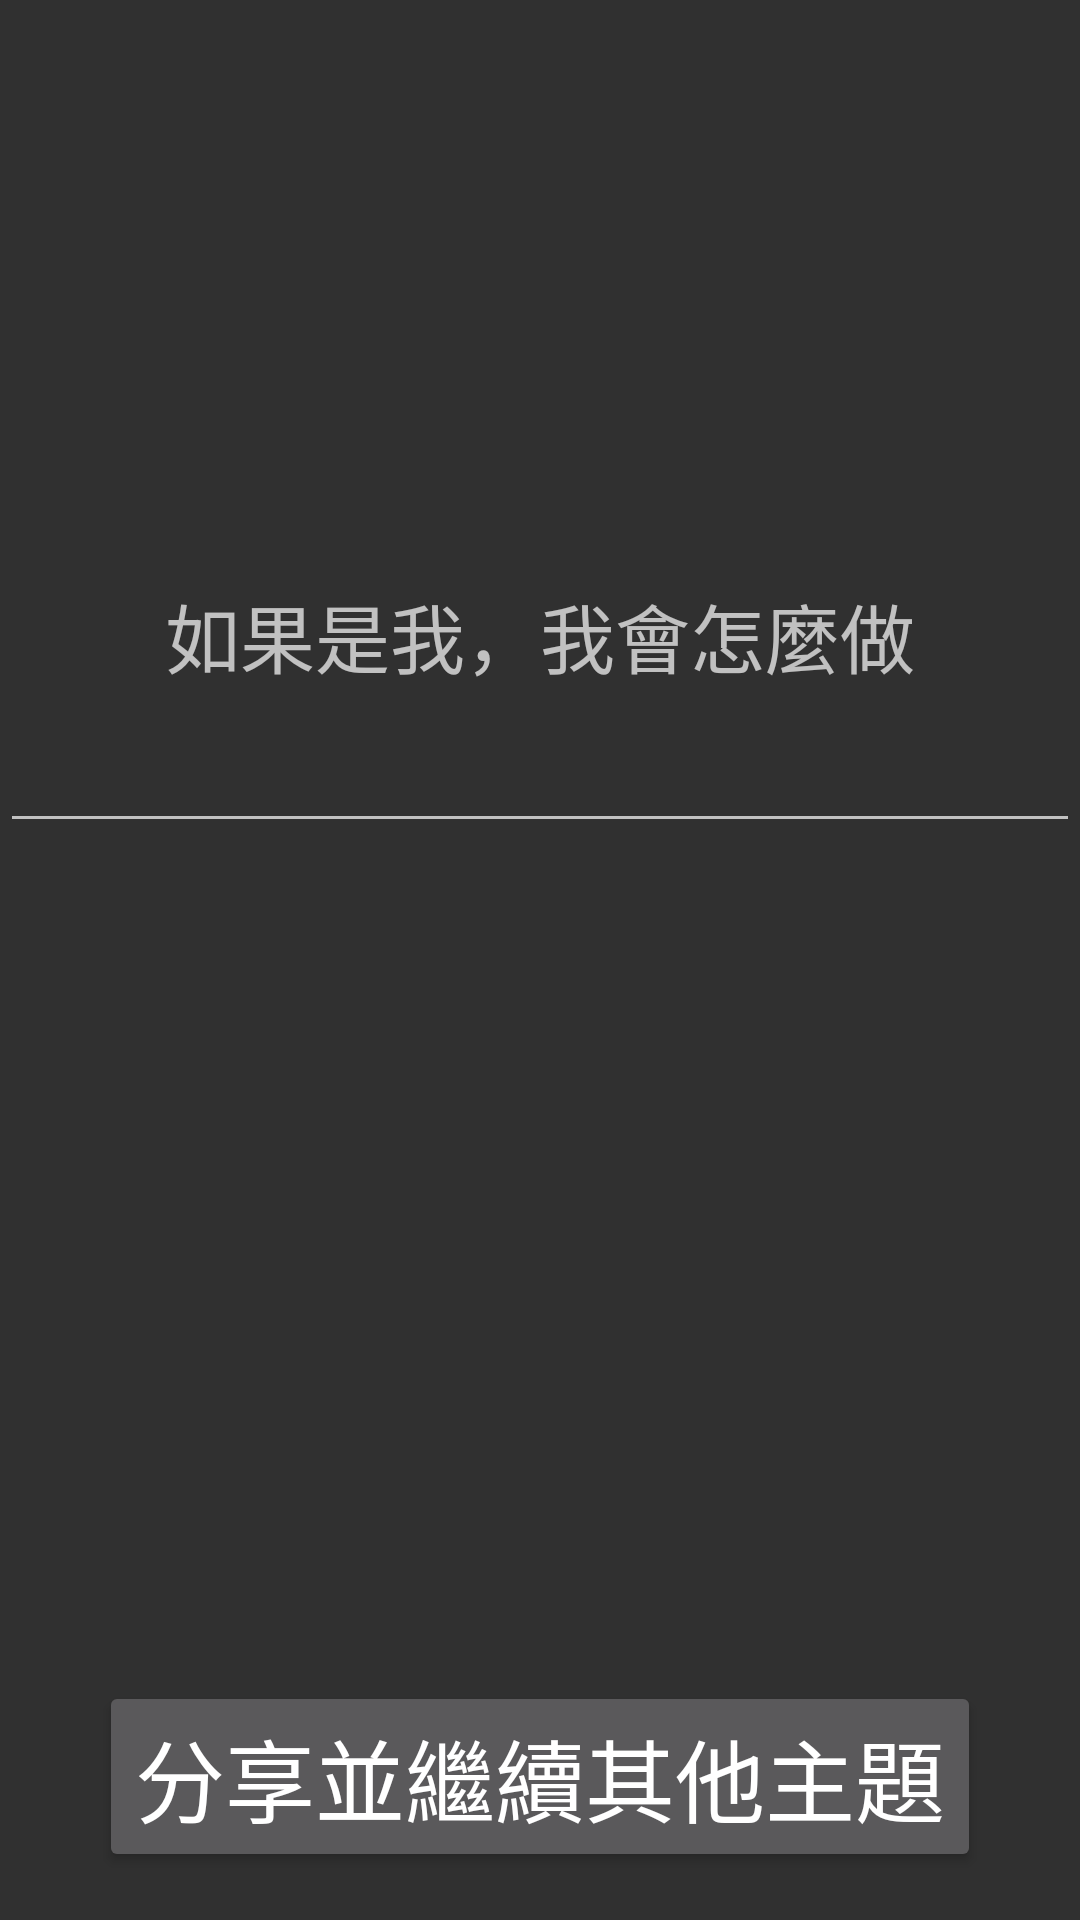

Write the Android layout XML for this screen, with the resource values it uses.
<!-- AndroidManifest.xml: application theme AppTheme -->
<!-- res/layout/share.xml -->
<?xml version="1.0" encoding="utf-8"?>
<android.support.constraint.ConstraintLayout xmlns:android="http://schemas.android.com/apk/res/android"
    xmlns:app="http://schemas.android.com/apk/res-auto"
    xmlns:tools="http://schemas.android.com/tools"
    android:layout_width="match_parent"
    android:layout_height="match_parent"
    app:layout_behavior="@string/appbar_scrolling_view_behavior"
    tools:context="com.example.gin.elder2.materials"
    tools:layout_editor_absoluteY="25dp">
    


    <EditText
        android:id="@+id/editText5"
        android:layout_width="0dp"
        android:layout_height="wrap_content"
        android:layout_marginTop="237dp"
        android:ems="10"
        android:inputType="textMultiLine"
        android:textSize="20sp"
        app:layout_constraintEnd_toEndOf="parent"
        app:layout_constraintStart_toStartOf="parent"
        app:layout_constraintTop_toTopOf="parent" />

    <TextView
        android:id="@+id/textView13"
        android:layout_width="wrap_content"
        android:layout_height="wrap_content"
        android:layout_marginBottom="7dp"
        android:text="如果是我，我會怎麼做"
        android:textSize="25sp"
        app:layout_constraintBottom_toTopOf="@+id/editText5"
        app:layout_constraintEnd_toEndOf="parent"
        app:layout_constraintStart_toStartOf="parent" />

    <Button
        android:id="@+id/button7"
        android:layout_width="wrap_content"
        android:layout_height="wrap_content"
        android:layout_marginBottom="16dp"
        android:text="分享並繼續其他主題"
        android:textSize="30sp"
        app:layout_constraintBottom_toBottomOf="parent"
        app:layout_constraintEnd_toEndOf="parent"
        app:layout_constraintStart_toStartOf="parent" />
</android.support.constraint.ConstraintLayout>
<!-- res/layout/app_bar_main.xml (included above) -->
<?xml version="1.0" encoding="utf-8"?>
<android.support.design.widget.CoordinatorLayout xmlns:android="http://schemas.android.com/apk/res/android"
    xmlns:app="http://schemas.android.com/apk/res-auto"
    xmlns:tools="http://schemas.android.com/tools"
    android:layout_width="match_parent"
    android:layout_height="match_parent"
    tools:context="com.example.gin.elder2.MainActivity">

    <android.support.design.widget.AppBarLayout
        android:layout_width="match_parent"
        android:layout_height="wrap_content"
        android:theme="@style/AppTheme.AppBarOverlay">

        <android.support.v7.widget.Toolbar
            android:id="@+id/toolbar"
            android:layout_width="match_parent"
            android:layout_height="?attr/actionBarSize"
            android:background="?attr/colorPrimary"
            app:popupTheme="@style/AppTheme.PopupOverlay" />

    </android.support.design.widget.AppBarLayout>

    

    <ViewStub
        android:id="@+id/layout_stub"
        android:inflatedId="@+id/message_layout"
        android:layout_width="match_parent"
        android:layout_height="match_parent"
        android:layout_weight="0.75" />

    <android.support.design.widget.FloatingActionButton
        android:id="@+id/fab"
        android:layout_width="wrap_content"
        android:layout_height="wrap_content"
        android:layout_gravity="bottom|end"
        android:layout_margin="@dimen/fab_margin"
        app:srcCompat="@android:drawable/ic_dialog_email" />


</android.support.design.widget.CoordinatorLayout>
<!-- res/layout/materials.xml (included above) -->
<?xml version="1.0" encoding="utf-8"?>
<android.support.constraint.ConstraintLayout xmlns:android="http://schemas.android.com/apk/res/android"
    xmlns:app="http://schemas.android.com/apk/res-auto"
    xmlns:tools="http://schemas.android.com/tools"
    android:layout_width="match_parent"
    android:layout_height="match_parent"
    app:layout_behavior="@string/appbar_scrolling_view_behavior"
    tools:context="com.example.gin.elder2.materials"
    tools:layout_editor_absoluteY="25dp">
    

    <TextView
        android:id="@+id/textView6"
        android:layout_width="wrap_content"
        android:layout_height="wrap_content"
        android:layout_marginBottom="8dp"
        android:layout_marginTop="65dp"
        android:text="學習教材:"
        android:textSize="25sp"
        app:layout_constraintBottom_toTopOf="@+id/gridView2"
        app:layout_constraintEnd_toEndOf="parent"
        app:layout_constraintStart_toStartOf="parent"
        app:layout_constraintTop_toTopOf="parent" />

    <GridView
        android:id="@+id/gridView2"
        android:layout_width="0dp"
        android:layout_height="0dp"
        android:layout_marginBottom="7dp"
        app:layout_constraintBottom_toTopOf="@+id/textView8"
        app:layout_constraintEnd_toEndOf="parent"
        app:layout_constraintStart_toStartOf="parent"
        app:layout_constraintTop_toBottomOf="@+id/textView6" />

    <TextView
        android:id="@+id/textView8"
        android:layout_width="wrap_content"
        android:layout_height="wrap_content"
        android:layout_marginBottom="30dp"
        android:text="教材評價:"
        android:textSize="25sp"
        app:layout_constraintBottom_toTopOf="@+id/textView10"
        app:layout_constraintStart_toStartOf="parent"
        app:layout_constraintTop_toBottomOf="@+id/gridView2" />

    <RatingBar
        android:id="@+id/ratingBar"
        android:layout_width="wrap_content"
        android:layout_height="wrap_content"
        app:layout_constraintEnd_toEndOf="@+id/editText4"
        app:layout_constraintTop_toBottomOf="@+id/gridView2" />

    <TextView
        android:id="@+id/textView10"
        android:layout_width="wrap_content"
        android:layout_height="wrap_content"
        android:layout_marginBottom="101dp"
        android:text="任何建議:"
        android:textSize="25sp"
        app:layout_constraintBottom_toTopOf="@+id/button99"
        app:layout_constraintStart_toStartOf="parent"
        app:layout_constraintTop_toBottomOf="@+id/textView8" />

    <Button
        android:id="@+id/button99"
        android:layout_width="wrap_content"
        android:layout_height="wrap_content"
        android:layout_marginBottom="16dp"
        android:text="我學習完了"
        android:textSize="20sp"
        app:layout_constraintBottom_toBottomOf="parent"
        app:layout_constraintEnd_toEndOf="parent"
        app:layout_constraintStart_toStartOf="parent"
        app:layout_constraintTop_toBottomOf="@+id/textView10" />

    <EditText
        android:id="@+id/editText4"
        android:layout_width="0dp"
        android:layout_height="0dp"
        android:layout_marginBottom="30dp"
        android:layout_marginEnd="57dp"
        android:layout_marginStart="57dp"
        android:layout_marginTop="30dp"
        android:ems="10"
        android:inputType="textMultiLine"
        app:layout_constraintBottom_toTopOf="@+id/button99"
        app:layout_constraintEnd_toEndOf="parent"
        app:layout_constraintStart_toStartOf="parent"
        app:layout_constraintTop_toBottomOf="@+id/textView8" />

</android.support.constraint.ConstraintLayout>
<!-- resources referenced by this layout -->
<resources>
  <style name="AppTheme.AppBarOverlay" parent="ThemeOverlay.AppCompat.Dark.ActionBar" />
  <style name="AppTheme.PopupOverlay" parent="ThemeOverlay.AppCompat.Light" />
  <style name="AppTheme" parent="Theme.AppCompat.NoActionBar">
          
          <item name="colorPrimary">@color/colorPrimary</item>
          <item name="colorPrimaryDark">@color/colorPrimaryDark</item>
          <item name="colorAccent">@color/colorAccent</item>
      </style>
  <!-- not gathered from this repository: default colours our renderer supplied (Android Studio template values) -->
  <color name="colorPrimary">#FF6200EE</color>
  <color name="colorPrimaryDark">#FF3700B3</color>
  <color name="colorAccent">#FF03DAC5</color>
</resources>
